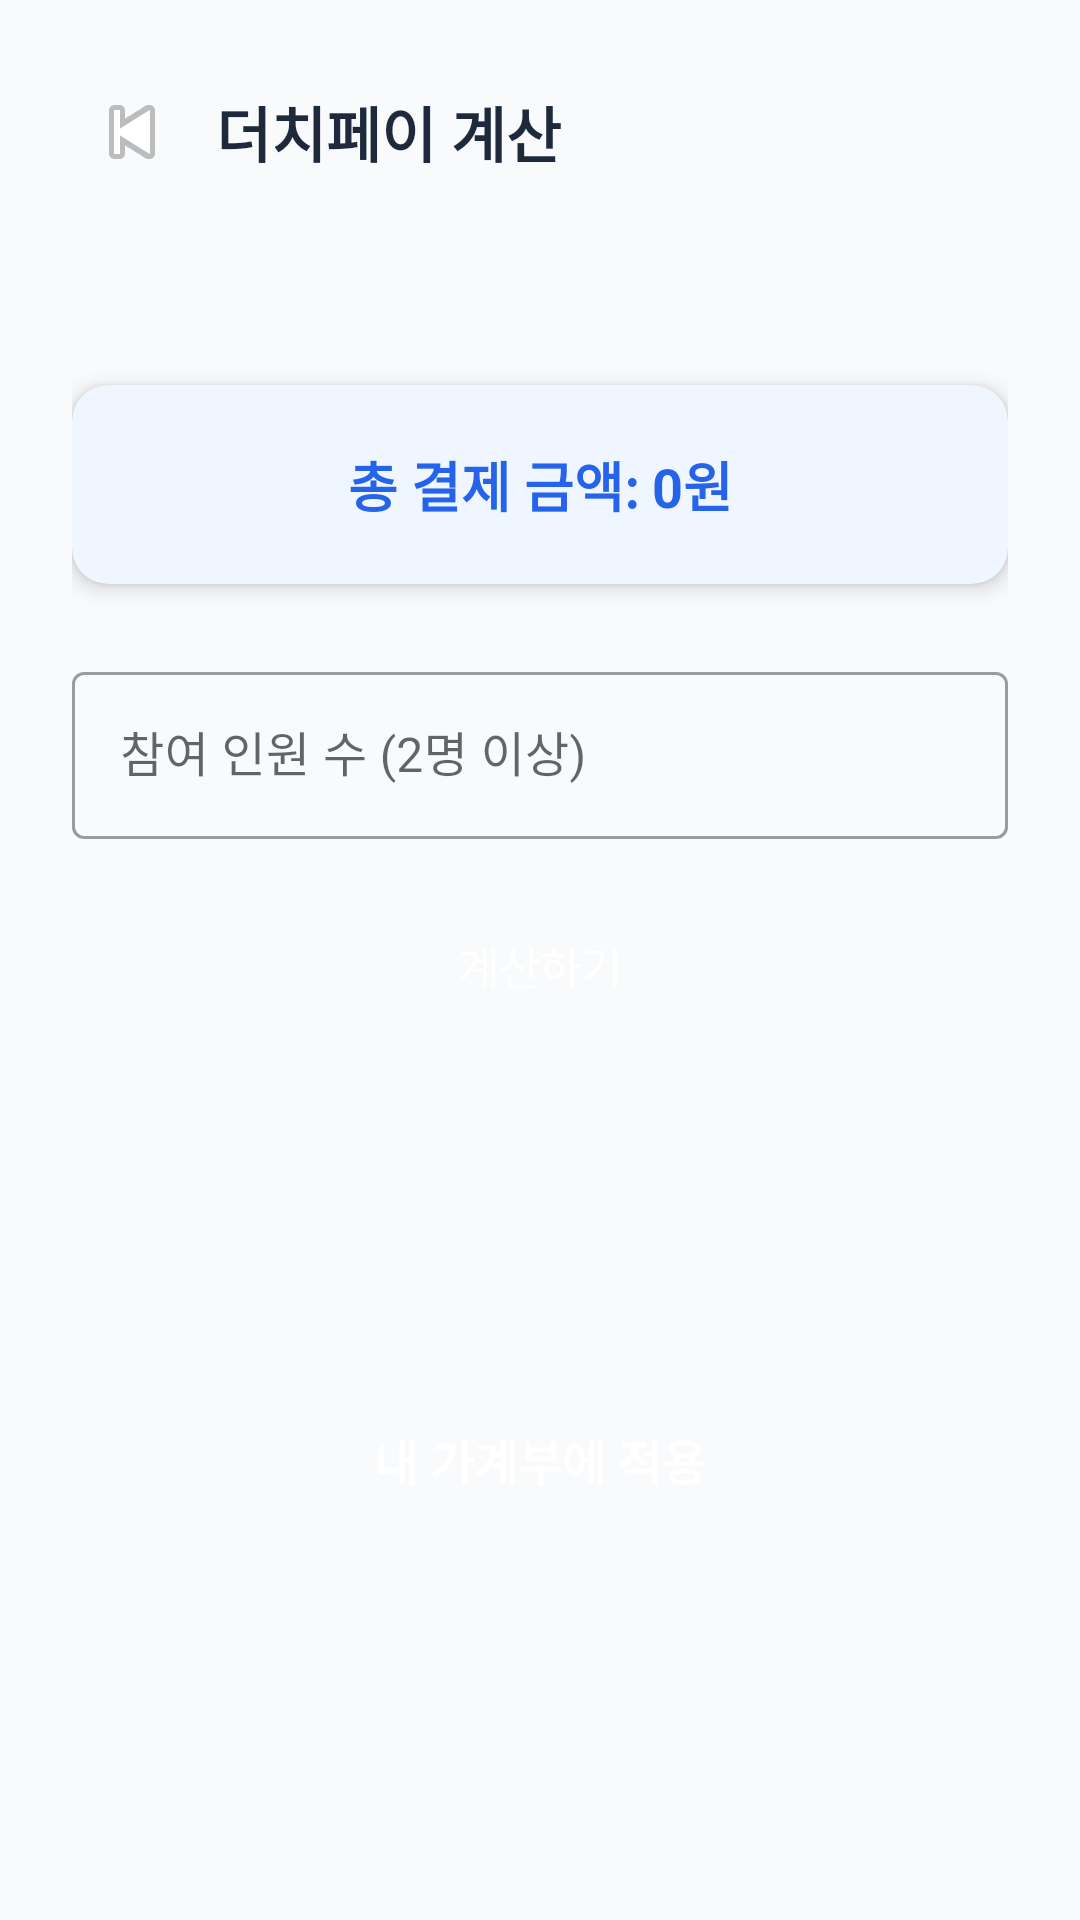

Android layout source for this screen:
<!-- AndroidManifest.xml: application theme Theme.BareunJigap -->
<!-- res/layout/activity_dutchpay.xml -->
<?xml version="1.0" encoding="utf-8"?>
<LinearLayout xmlns:android="http://schemas.android.com/apk/res/android"
    xmlns:app="http://schemas.android.com/apk/res-auto"
    android:layout_width="match_parent"
    android:layout_height="match_parent"
    android:orientation="vertical"
    android:background="@color/background"
    android:padding="24dp">

    
    <LinearLayout
        android:layout_width="match_parent"
        android:layout_height="wrap_content"
        android:orientation="horizontal"
        android:gravity="center_vertical"
        android:layout_marginBottom="32dp">

        <ImageButton
            android:id="@+id/btnBack"
            android:layout_width="40dp"
            android:layout_height="40dp"
            android:src="@android:drawable/ic_media_previous"
            android:background="@android:color/transparent"/>

        <TextView
            android:layout_width="wrap_content"
            android:layout_height="wrap_content"
            android:text="더치페이 계산"
            android:textSize="20sp"
            android:textStyle="bold"
            android:textColor="@color/on_surface"
            android:layout_marginStart="8dp"/>
    </LinearLayout>

    
    <TextView
        android:id="@+id/tvMerchant"
        android:layout_width="wrap_content"
        android:layout_height="wrap_content"
        android:text=""
        android:textSize="18sp"
        android:textStyle="bold"
        android:textColor="@color/on_surface"
        android:layout_marginBottom="8dp"/>

    
    <androidx.cardview.widget.CardView
        android:layout_width="match_parent"
        android:layout_height="wrap_content"
        app:cardCornerRadius="12dp"
        app:cardElevation="4dp"
        app:cardBackgroundColor="@color/primary_light"
        android:layout_marginBottom="24dp">

        <TextView
            android:id="@+id/tvTotalAmount"
            android:layout_width="match_parent"
            android:layout_height="wrap_content"
            android:padding="20dp"
            android:text="총 결제 금액: 0원"
            android:textSize="18sp"
            android:textStyle="bold"
            android:textColor="@color/primary"
            android:gravity="center"/>
    </androidx.cardview.widget.CardView>

    
    <com.google.android.material.textfield.TextInputLayout
        android:layout_width="match_parent"
        android:layout_height="wrap_content"
        android:hint="참여 인원 수 (2명 이상)"
        android:layout_marginBottom="16dp"
        style="@style/Widget.MaterialComponents.TextInputLayout.OutlinedBox">
        <com.google.android.material.textfield.TextInputEditText
            android:id="@+id/etHeadCount"
            android:layout_width="match_parent"
            android:layout_height="wrap_content"
            android:inputType="number"
            android:imeOptions="actionDone"/>
    </com.google.android.material.textfield.TextInputLayout>

    <Button
        android:id="@+id/btnCalculate"
        android:layout_width="match_parent"
        android:layout_height="52dp"
        android:text="계산하기"
        android:background="@drawable/button_primary"
        android:textColor="@color/white"
        android:textSize="15sp"
        android:layout_marginBottom="24dp"/>

    
    <TextView
        android:id="@+id/tvMyShare"
        android:layout_width="match_parent"
        android:layout_height="wrap_content"
        android:text=""
        android:textSize="22sp"
        android:textStyle="bold"
        android:textColor="@color/primary"
        android:gravity="center"
        android:layout_marginBottom="8dp"/>

    <TextView
        android:id="@+id/tvRemainder"
        android:layout_width="match_parent"
        android:layout_height="wrap_content"
        android:text=""
        android:textSize="13sp"
        android:textColor="@color/text_secondary"
        android:gravity="center"
        android:layout_marginBottom="32dp"/>

    
    <Button
        android:id="@+id/btnApply"
        android:layout_width="match_parent"
        android:layout_height="56dp"
        android:text="내 가계부에 적용"
        android:background="@drawable/button_primary"
        android:textColor="@color/white"
        android:textSize="16sp"
        android:textStyle="bold"/>

</LinearLayout>
<!-- resources referenced by this layout -->
<resources>
  <color name="background">#F8FAFC</color>
  <color name="on_surface">#1E293B</color>
  <color name="primary">#2563EB</color>
  <color name="primary_light">#EFF6FF</color>
  <color name="text_secondary">#64748B</color>
  <color name="white">#FFFFFF</color>
  <style name="Theme.BareunJigap" parent="Theme.MaterialComponents.Light.NoActionBar">
          <item name="colorPrimary">@color/primary</item>
          <item name="colorPrimaryVariant">@color/primary_dark</item>
          <item name="colorOnPrimary">@color/white</item>
          <item name="colorSecondary">@color/accent</item>
          <item name="android:windowBackground">@color/background</item>
          <item name="android:statusBarColor">@color/primary</item>
      </style>
  <color name="primary_dark">#1D4ED8</color>
  <color name="accent">#10B981</color>
</resources>
